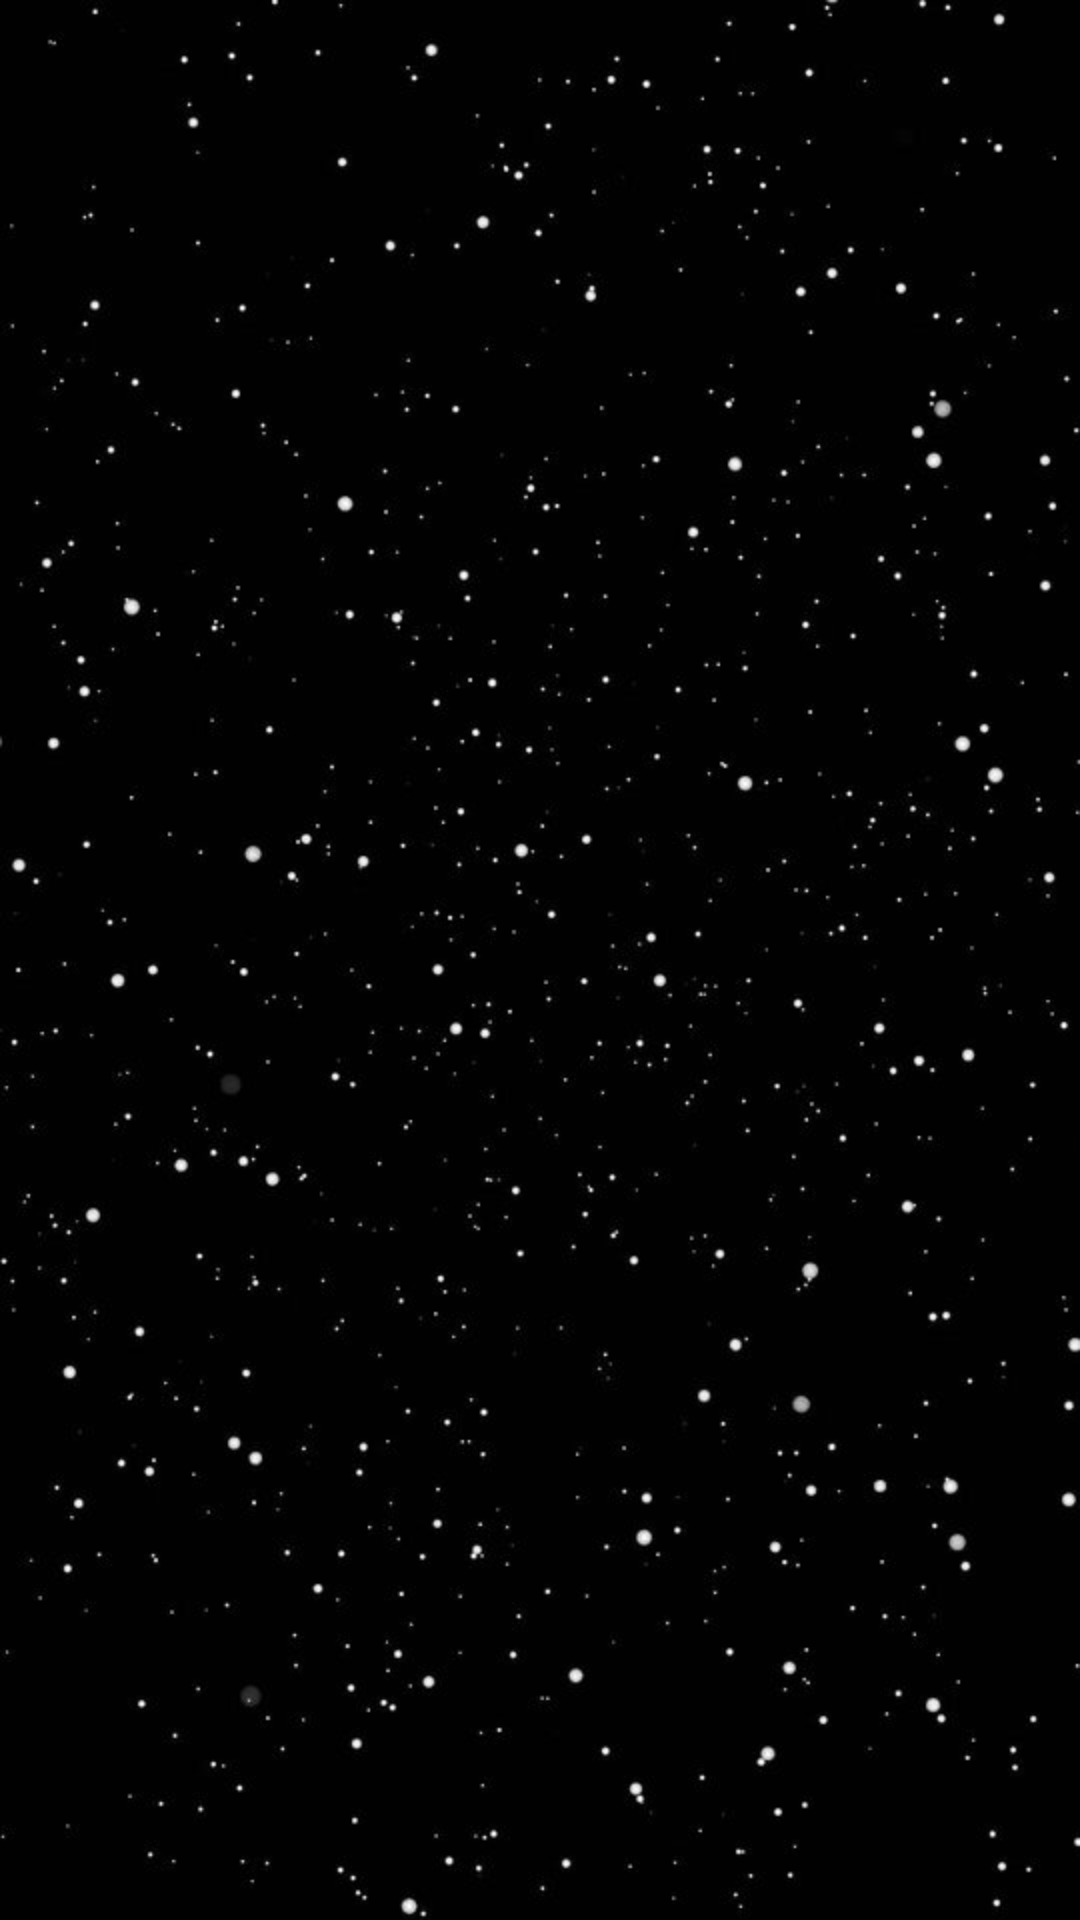

Here is an Android app screen rendered from its layout file. Give the layout XML and the strings, colors and styles it references.
<!-- AndroidManifest.xml: application theme Theme.SWLibrary -->
<!-- res/layout/activity_favorites.xml -->
<?xml version="1.0" encoding="utf-8"?>
<androidx.constraintlayout.widget.ConstraintLayout xmlns:android="http://schemas.android.com/apk/res/android"
    xmlns:app="http://schemas.android.com/apk/res-auto"
    xmlns:tools="http://schemas.android.com/tools"
    android:layout_width="match_parent"
    android:layout_height="match_parent"
    tools:context=".view.FavoritesActivity"
    android:background="@drawable/background">

    <androidx.recyclerview.widget.RecyclerView
        android:id="@+id/rvFavorites"
        android:layout_width="match_parent"
        android:layout_height="match_parent"
        tools:listitem="@layout/character_item"/>

</androidx.constraintlayout.widget.ConstraintLayout>
<!-- res/layout/character_item.xml (included above) -->
<?xml version="1.0" encoding="utf-8"?>
<androidx.constraintlayout.widget.ConstraintLayout xmlns:android="http://schemas.android.com/apk/res/android"
    android:layout_width="match_parent"
    android:layout_height="wrap_content"
    xmlns:app="http://schemas.android.com/apk/res-auto"
    android:layout_marginTop="16dp"
    android:layout_marginStart="16dp"
    android:layout_marginEnd="16dp">

    <com.google.android.material.card.MaterialCardView
        android:layout_width="match_parent"
        android:layout_height="wrap_content"
        app:cardCornerRadius="15dp"
        app:strokeWidth="0dp"
        app:layout_constraintStart_toStartOf="parent"
        app:layout_constraintTop_toTopOf="parent"
        app:layout_constraintEnd_toEndOf="parent"
        app:layout_constraintBottom_toBottomOf="parent">

        <LinearLayout
            android:layout_width="match_parent"
            android:layout_height="wrap_content"
            android:orientation="horizontal"
            android:background="@color/item_background">

            <LinearLayout
                android:layout_width="wrap_content"
                android:layout_height="wrap_content"
                android:orientation="vertical">

                <TextView
                    android:id="@+id/tvCharacterName"
                    android:layout_width="wrap_content"
                    android:layout_height="wrap_content"
                    android:text="@string/luke_skywalker"
                    android:textSize="27sp"
                    android:textColor="@color/primary"
                    android:paddingTop="8dp"
                    android:paddingBottom="4dp"
                    android:paddingStart="16dp"
                    android:paddingEnd="16dp"/>

                <TextView
                    android:id="@+id/tvCharacterGender"
                    android:layout_width="wrap_content"
                    android:layout_height="wrap_content"
                    android:text="@string/gender"
                    android:textSize="20sp"
                    android:textColor="@color/primary"
                    android:paddingStart="16dp"
                    android:paddingEnd="16dp"
                    android:paddingBottom="4dp"/>

                <LinearLayout
                    android:layout_width="wrap_content"
                    android:layout_height="wrap_content"
                    android:orientation="horizontal"
                    android:paddingStart="16dp"
                    android:paddingEnd="16dp"
                    android:paddingBottom="8dp">

                    <TextView
                        android:layout_width="wrap_content"
                        android:layout_height="wrap_content"
                        android:text="@string/starships_count_title"
                        android:textSize="20sp"
                        android:textColor="@color/primary"/>

                    <TextView
                        android:id="@+id/tvCharacterIsStarshipCount"
                        android:layout_width="wrap_content"
                        android:layout_height="wrap_content"
                        android:text="@string/starships_count"
                        android:textSize="20sp"
                        android:textColor="@color/primary"
                        android:paddingStart="8dp"
                        android:paddingEnd="8dp"/>

                </LinearLayout>

            </LinearLayout>

        </LinearLayout>

    </com.google.android.material.card.MaterialCardView>

    <ImageView
        android:id="@+id/ivFavoriteButton"
        android:layout_width="40dp"
        android:layout_height="40dp"
        android:src="@drawable/ic_star_border"
        android:layout_marginTop="8dp"
        app:layout_constraintTop_toTopOf="parent"
        app:layout_constraintEnd_toEndOf="parent"
        android:layout_marginEnd="8dp"
        app:layout_goneMarginTop="8dp"/>

</androidx.constraintlayout.widget.ConstraintLayout>
<!-- resources referenced by this layout -->
<resources>
  <color name="item_background">#3F51B5</color>
  <color name="primary">#BEFFEB3B</color>
  <!-- drawable background: jpg bitmap (drawable, 41631 bytes) -->
  <!-- drawable ic_star_border (drawable) -->
  <vector android:height="24dp" android:tint="#FFEB3B"
      android:viewportHeight="24" android:viewportWidth="24"
      android:width="24dp" xmlns:android="http://schemas.android.com/apk/res/android">
      <path android:fillColor="@color/primary" android:pathData="M22,9.24l-7.19,-0.62L12,2 9.19,8.63 2,9.24l5.46,4.73L5.82,21 12,17.27 18.18,21l-1.63,-7.03L22,9.24zM12,15.4l-3.76,2.27 1,-4.28 -3.32,-2.88 4.38,-0.38L12,6.1l1.71,4.04 4.38,0.38 -3.32,2.88 1,4.28L12,15.4z"/>
  </vector>
  <string name="gender">male</string>
  <string name="luke_skywalker">Luke Skywalker</string>
  <string name="starships_count">4</string>
  <string name="starships_count_title">starships count:</string>
  <style name="Theme.SWLibrary" parent="Base.Theme.SWLibrary" />
  <style name="Base.Theme.SWLibrary" parent="Theme.Material3.DayNight.NoActionBar">
          
          
          <item name="android:statusBarColor">@color/black</item>
      </style>
  <color name="black">#FF000000</color>
</resources>
